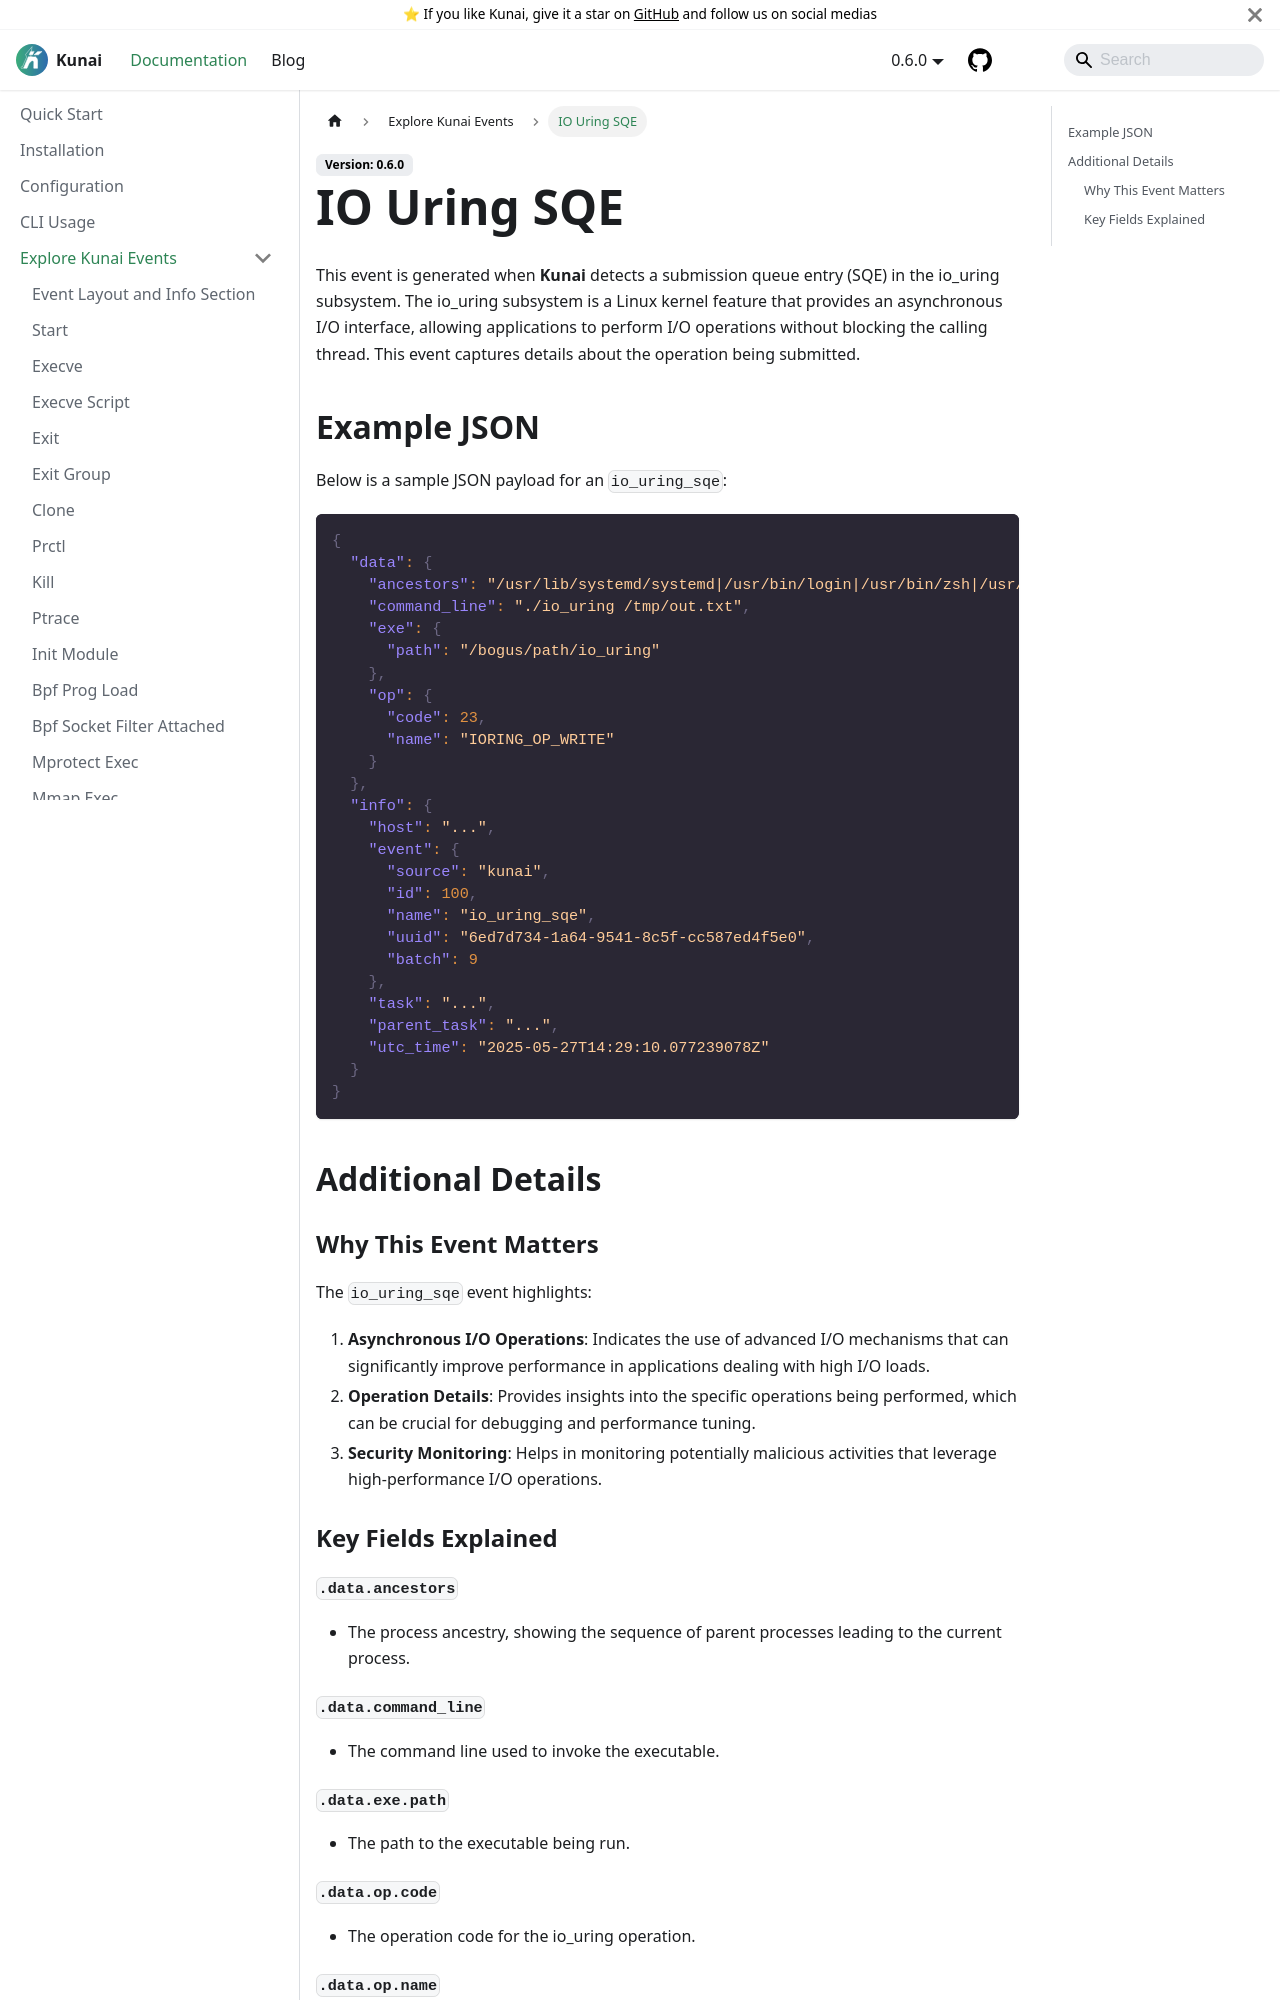

repository: kunai-project/kunai-doc · page: docs/events/io_uring_sqe/index.html · generator: docusaurus

---
sidebar_position: 100
---
# IO Uring SQE
This event is generated when **Kunai** detects a submission queue entry (SQE) in the io_uring subsystem. The io_uring subsystem is a Linux kernel feature that provides an asynchronous I/O interface, allowing applications to perform I/O operations without blocking the calling thread. This event captures details about the operation being submitted.

## Example JSON
Below is a sample JSON payload for an `io_uring_sqe`:
```json
{
  "data": {
    "ancestors": "/usr/lib/systemd/systemd|/usr/bin/login|/usr/bin/zsh|/usr/bin/bash|/usr/bin/xinit|/usr/bin/i3|/usr/bin/bash|/usr/bin/urxvt|/usr/bin/zsh",
    "command_line": "./io_uring /tmp/out.txt",
    "exe": {
      "path": "/bogus/path/io_uring"
    },
    "op": {
      "code": 23,
      "name": "IORING_OP_WRITE"
    }
  },
  "info": {
    "host": "...",
    "event": {
      "source": "kunai",
      "id": 100,
      "name": "io_uring_sqe",
      "uuid": "6ed7d734-1a64-9541-8c5f-cc587ed4f5e0",
      "batch": 9
    },
    "task": "...",
    "parent_task": "...",
    "utc_time": "2025-05-27T14:29:10.077239078Z"
  }
}
```
## Additional Details
